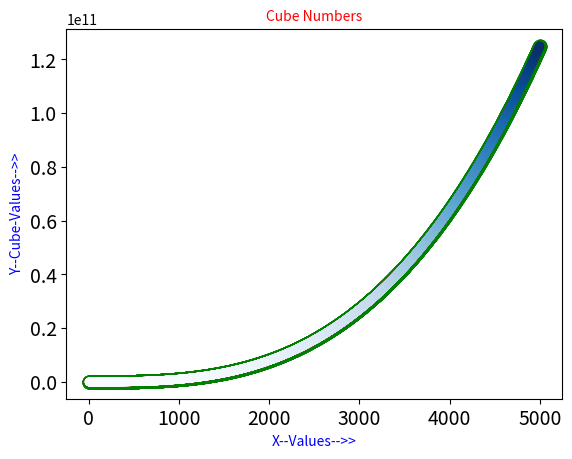

This chart was generated by the following Python code:
import matplotlib.pyplot as plt

x_values = [x for x in range(1, 5001)]
print(x_values)
y_values = [x ** 3 for x in x_values]
print(y_values)


def color_scatter():
    # plt.plot(x_values, y_values, color='green', linewidth=4)
    plt.scatter(x_values, y_values, color='green', linewidth=4)
    plt.title("Cube-Plot:(y = x^3)", color='red')
    plt.xlabel("X-->>", color='blue')
    plt.ylabel("Y-->>", color='blue')
    plt.tick_params(axis='both', labelsize=14)
    plt.show()


def colors_scatter():
    plt.scatter(x_values, y_values, c='red', edgecolor='none', s=40)
    # plt.scatter(x_values, y_values, c=(0.5, 0, 0.5), edgecolor='none', s=40)
    plt.title("Cube Numbers", fontsize=10)
    plt.xlabel("X--Values-->>", fontsize=10)
    plt.ylabel("Y--Cube-Values-->>", fontsize=10)
    # Set the range for each axis:::
    # plt.axis([0, 1100, 0, 1100000])
    plt.show()


# Colormap: You might make low values a light color and high values a darker color....

def colormap_scatter():
    # plt.scatter(x_values, y_values, c='red', edgecolor='none', s=40)
    # plt.scatter(x_values, y_values, c=(0.5, 0, 0.5), edgecolor='none', s=40)
    plt.scatter(x_values, y_values, c=y_values, cmap=plt.cm.Blues, edgecolor='none', s=40)
    plt.title("Cube Numbers", fontsize=10)
    plt.xlabel("X--Values-->>", fontsize=10)
    plt.ylabel("Y--Cube-Values-->>", fontsize=10)
    # Set the range for each axis:::
    # plt.axis([0, 1100, 0, 1100000])
    plt.show()


color_scatter()
colors_scatter()
colormap_scatter()
